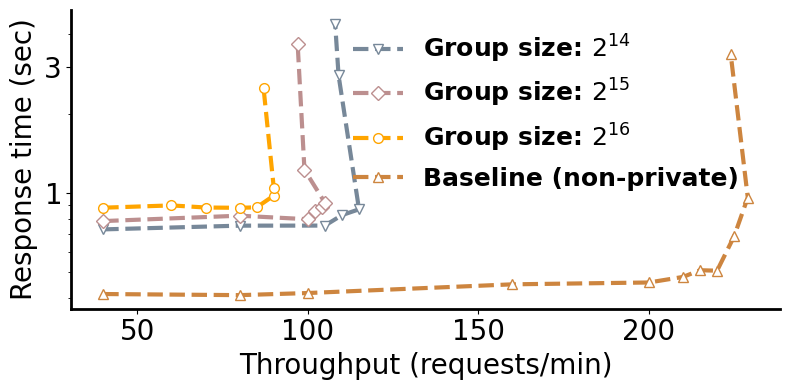

Generate this figure with matplotlib:
import matplotlib.pyplot as plt
import numpy as np

def scale(vec, s):
    for i in range(len(vec)):
        vec[i] = vec[i] * s

fig, ax1 = plt.subplots(figsize=(8.0,4.0))
fontsize=20
dotsize=7.0
dotsize_50=7.0

font = { 'family': 'Arial',
'weight' : 'normal',
'size'   : fontsize,
}

ax1.set_xlabel('Throughput (requests/min)', font)
ax1.set_ylabel('Response time (sec)', font)

# x_group_14 = [30,60, 80, 100, 102, 104, 99, 98]*2
# y_group_14 = [0.823437,0.820387, 0.825128, 0.830367, 0.830394, 1.07985, 2.77594, 3.27458]

# x_baseline_5 = [15, 20, 19]
# y_baseline_5 = [3.720, 4.829, 20.871]

x_14_50 = [40,80,105,110,115,109,108]
y_14_50 = [0.728216,0.752344,0.752807,0.824917,0.867612,2.79326,4.38712]

x_15_50 = [40,80,100,102,104,105,99,97]
y_15_50 = [0.78299,0.820669,0.795633,0.856837,0.884747,0.919158,1.22475,3.68042]

x_16_50 = [40,60,70,80,85,90,90,87]
y_16_50 = [0.879943,0.897737,0.881385,0.87913,0.882796,0.977653,1.04798,2.50277]

x_baseline_50 = [40,80,100,160,200,210,215,220,225,229,224]
y_baseline_50 = [0.414312,0.410287,0.417921,0.450895,0.4582,0.480908,0.509908,0.507866,0.685618,0.961494,3.35477]

x_14_99 = x_14_50
y_14_99 = [0.883195,0.952327,0.941494,1.04447,1.26522,5.90265,8.12179]

x_15_99 = x_15_50
y_15_99 = [0.940426,1.05425,0.982442,1.26124,1.28278,1.11637,6.78924,9.73897]

x_16_99 = x_16_50
y_16_99 = [1.0707,1.1017,1.18112,1.06388,1.28069,1.59536,5.76922,9.19464]

x_baseline_99 = x_baseline_50
y_baseline_99 = [0.570843,0.600802,0.722449,0.725692,0.756075,0.790426,0.911764,0.897504,1.41953,1.35321,4.85071]

# scale(y_15_50, 1000)
# scale(y_14_50, 1000)
# scale(y_16_50, 1000)
# scale(y_baseline_50, 1000)
# scale(y_15_99, 1000)
# scale(y_14_99, 1000)
# scale(y_16_99, 1000)
# scale(y_baseline_99, 1000)

# x_ock_5 = [25, 50, 60, 70, 80, 82, 85]
# y_ock_5 = [1.23, 1.250, 1.274, 1.667, 5.653, 10.26, 20.195]

# x_ours_1 = [60, 90, 120, 140, 180, 209]
# y_ours_1 = [0.712, 0.744, 0.807, 2.244, 11.179, 23.917]

# x_ours_5 = [60, 90, 120, 116]
# y_ours_5 = [1.039, 0.948, 5.520, 21.030]

my_line_width = 3


ax1.plot(x_14_50, y_14_50, color='lightslategrey',
          linestyle='dashed', linewidth=my_line_width,
          marker='v', markerfacecolor='white', markersize=dotsize_50,
          label='Group size: $2^{14}$')
# ax1.plot(x_14_99, y_14_99, color='lightslategrey',
#           linestyle='dashed', linewidth=my_line_width,
#           marker='D', markerfacecolor='white', markersize=dotsize,
#           label='Group size: $2^{14}$ - 99p')
ax1.plot(x_15_50, y_15_50, color='rosybrown',
          linestyle='dashed', linewidth=my_line_width,
          marker='D', markerfacecolor='white', markersize=dotsize_50,
          label='Group size: $2^{15}$')
# ax1.plot(x_15_99, y_15_99, color='darkred',
#           linestyle='dashed', linewidth=my_line_width,
#           marker='o', markerfacecolor='white', markersize=dotsize,
#           label='Group size: $2^{15}$ - 99p')
ax1.plot(x_16_50, y_16_50, color='orange',
          linestyle='dashed', linewidth=my_line_width,
          marker='o', markerfacecolor='white', markersize=dotsize_50,
          label='Group size: $2^{16}$')
# ax1.plot(x_16_99, y_16_99, color='lightslategrey',
#           linestyle='dashed', linewidth=my_line_width,
#           marker='D', markerfacecolor='white', markersize=dotsize,
#           label='Group size: $2^{16}$ - 99p')
ax1.plot(x_baseline_50, y_baseline_50, color='peru',
          linestyle='dashed', linewidth=my_line_width,
          marker='^', markerfacecolor='white', markersize=dotsize_50,
          label='Baseline (non-private)')
# ax1.plot(x_baseline_99, y_baseline_99, color='orange',
#           linestyle='dashed', linewidth=my_line_width,
#           marker='s', markerfacecolor='white', markersize=dotsize,
#           label='Baseline (non-private) - 99p')

# Function x**(1/2)
def forward(x):
    return x**(1/2)


def inverse(x):
    return x**2

# ax1.set_yscale('function', functions=(forward, inverse))
ax1.set_yscale('log')
# plt.xlim(xmin=0, xmax = 600)
# plt.ylim(ymin=0,ymax = 150)

ax1.spines['bottom'].set_linewidth(2)
ax1.spines['left'].set_linewidth(2)

ax1.spines['top'].set_visible(False)
ax1.spines['right'].set_visible(False)

plt.rcParams['font.family'] = 'serif'

ax1.set_yticks([1,3])
ax1.set_yticklabels(["${1}$","3"], fontsize=70)
# ax1.set_ylim(0, 4)

ax1.legend(ncol=1, loc='upper center', framealpha=0.0, bbox_to_anchor=(0.67
, 1.0), prop={'family':'Arial', 'weight': 'bold', 'size': 18})
# ax1.legend(ncol=1, loc='upper center', bbox_to_anchor=(0.3, 1.03), framealpha=0.0, prop={'family':'Arial', 'weight': 'bold', 'size': 10})
# plt.grid(True, 'major', 'y', ls='--', lw=.5, c='k', alpha=.3)


plt.tick_params(labelsize=fontsize)
labels = ax1.get_xticklabels() + ax1.get_yticklabels()
# print labels
[label.set_fontname('Arial') for label in labels]

fig.tight_layout()
fig.savefig("throughput-eval.eps", format='eps', bbox_inches='tight')